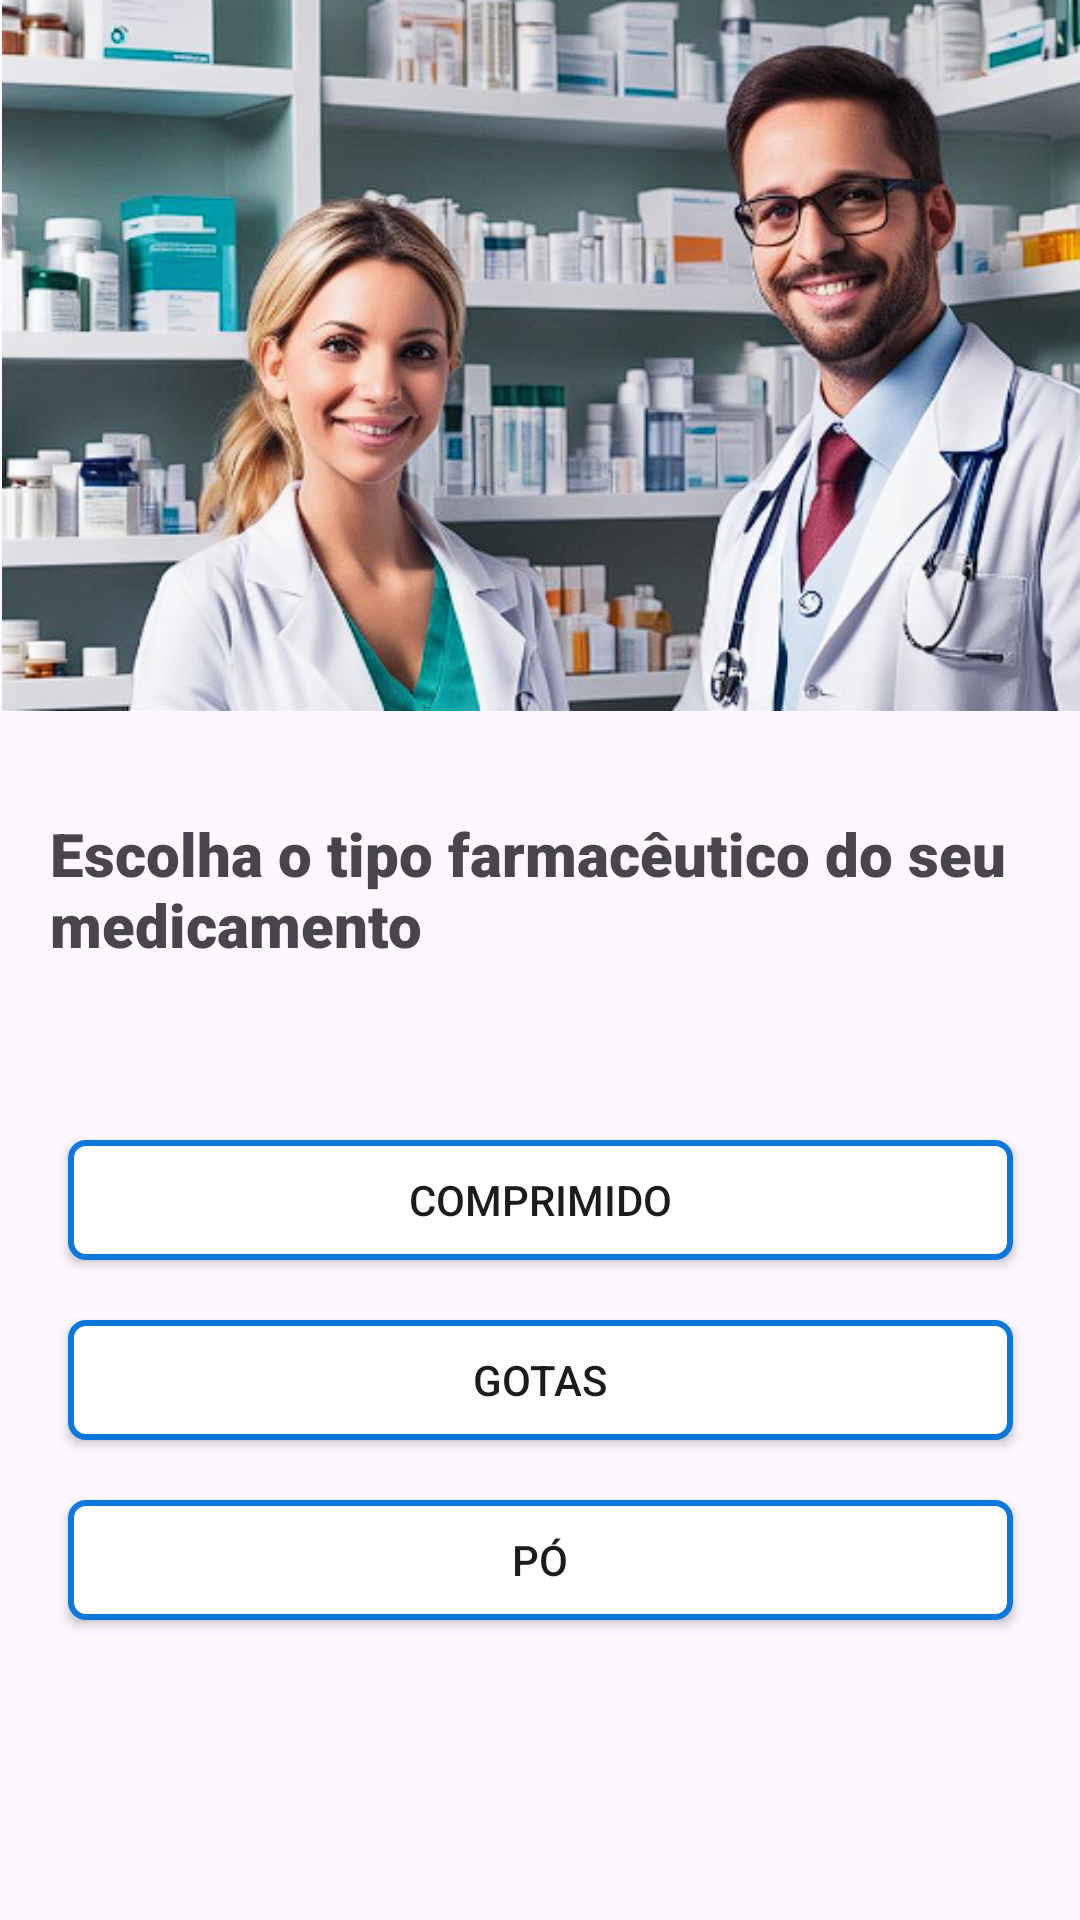

Produce the Android XML layout that renders to this screen, including the resource entries it uses.
<!-- AndroidManifest.xml: application theme Theme.Material3.Light.NoActionBar -->
<!-- res/layout/activity_type_medicine.xml -->
<?xml version="1.0" encoding="utf-8"?>
<androidx.constraintlayout.widget.ConstraintLayout xmlns:android="http://schemas.android.com/apk/res/android"
    xmlns:app="http://schemas.android.com/apk/res-auto"
    xmlns:tools="http://schemas.android.com/tools"
    android:layout_width="match_parent"
    android:layout_height="match_parent"
    tools:context=".Activities.TypeMedicineActivity">

    <ImageView
        android:id="@+id/imageView2"
        android:layout_width="413dp"
        android:layout_height="237dp"
        android:src="@drawable/captura_de_tela_2024_03_18_152732"
        tools:layout_editor_absoluteX="0dp"
        tools:layout_editor_absoluteY="-3dp"
        tools:ignore="MissingConstraints" />

    <TextView
        android:id="@+id/chooseTheFarmaceutic"
        android:layout_width="327dp"
        android:layout_height="59dp"
        android:layout_marginStart="42dp"
        android:layout_marginTop="34dp"
        android:layout_marginEnd="42dp"
        android:fontFamily="sans-serif-black"
        android:text="Escolha o tipo farmacêutico do seu medicamento"
        android:textAlignment="textStart"
        android:textSize="20sp"
        app:layout_constraintEnd_toEndOf="parent"
        app:layout_constraintStart_toStartOf="parent"
        app:layout_constraintTop_toBottomOf="@+id/imageView2" />

    <androidx.appcompat.widget.AppCompatButton
        android:id="@+id/buttonPill"
        android:layout_width="315dp"
        android:layout_height="40dp"
        android:layout_marginStart="48dp"
        android:layout_marginTop="50dp"
        android:layout_marginEnd="48dp"
        android:background="@drawable/button_type_medicine"
        android:fontFamily="sans-serif-medium"
        android:text="Comprimido"
        app:layout_constraintEnd_toEndOf="parent"
        app:layout_constraintStart_toStartOf="parent"
        app:layout_constraintTop_toBottomOf="@+id/chooseTheFarmaceutic"
        tools:ignore="MissingConstraints" />

    <androidx.appcompat.widget.AppCompatButton
        android:id="@+id/buttonDrops"
        android:layout_width="315dp"
        android:layout_height="40dp"
        android:layout_marginStart="48dp"
        android:layout_marginTop="20dp"
        android:layout_marginEnd="48dp"
        android:background="@drawable/button_type_medicine"
        android:text="Gotas"
        app:layout_constraintEnd_toEndOf="parent"
        app:layout_constraintStart_toStartOf="parent"
        app:layout_constraintTop_toBottomOf="@+id/buttonPill"
        tools:ignore="MissingConstraints" />

    <androidx.appcompat.widget.AppCompatButton
        android:id="@+id/buttonDust"
        android:layout_width="315dp"
        android:layout_height="40dp"
        android:layout_marginStart="48dp"
        android:layout_marginTop="20dp"
        android:layout_marginEnd="48dp"
        android:background="@drawable/button_type_medicine"
        android:text="Pó"
        app:layout_constraintEnd_toEndOf="parent"
        app:layout_constraintStart_toStartOf="parent"
        app:layout_constraintTop_toBottomOf="@+id/buttonDrops"
        tools:ignore="MissingConstraints" />

</androidx.constraintlayout.widget.ConstraintLayout>
<!-- resources referenced by this layout -->
<resources>
  <!-- drawable button_type_medicine (drawable) -->
  <?xml version="1.0" encoding="utf-8"?>
  <shape xmlns:android="http://schemas.android.com/apk/res/android"
      android:shape="rectangle">
  
      <solid android:color="@color/branco"/>
      <corners android:radius="5dp"/>
      <stroke
          android:width="2dp"
          android:color="#0D78DB" />
  </shape>
  <!-- drawable captura_de_tela_2024_03_18_152732: png bitmap (drawable, 397317 bytes) -->
  <color name="branco">#FFFFFF</color>
</resources>
